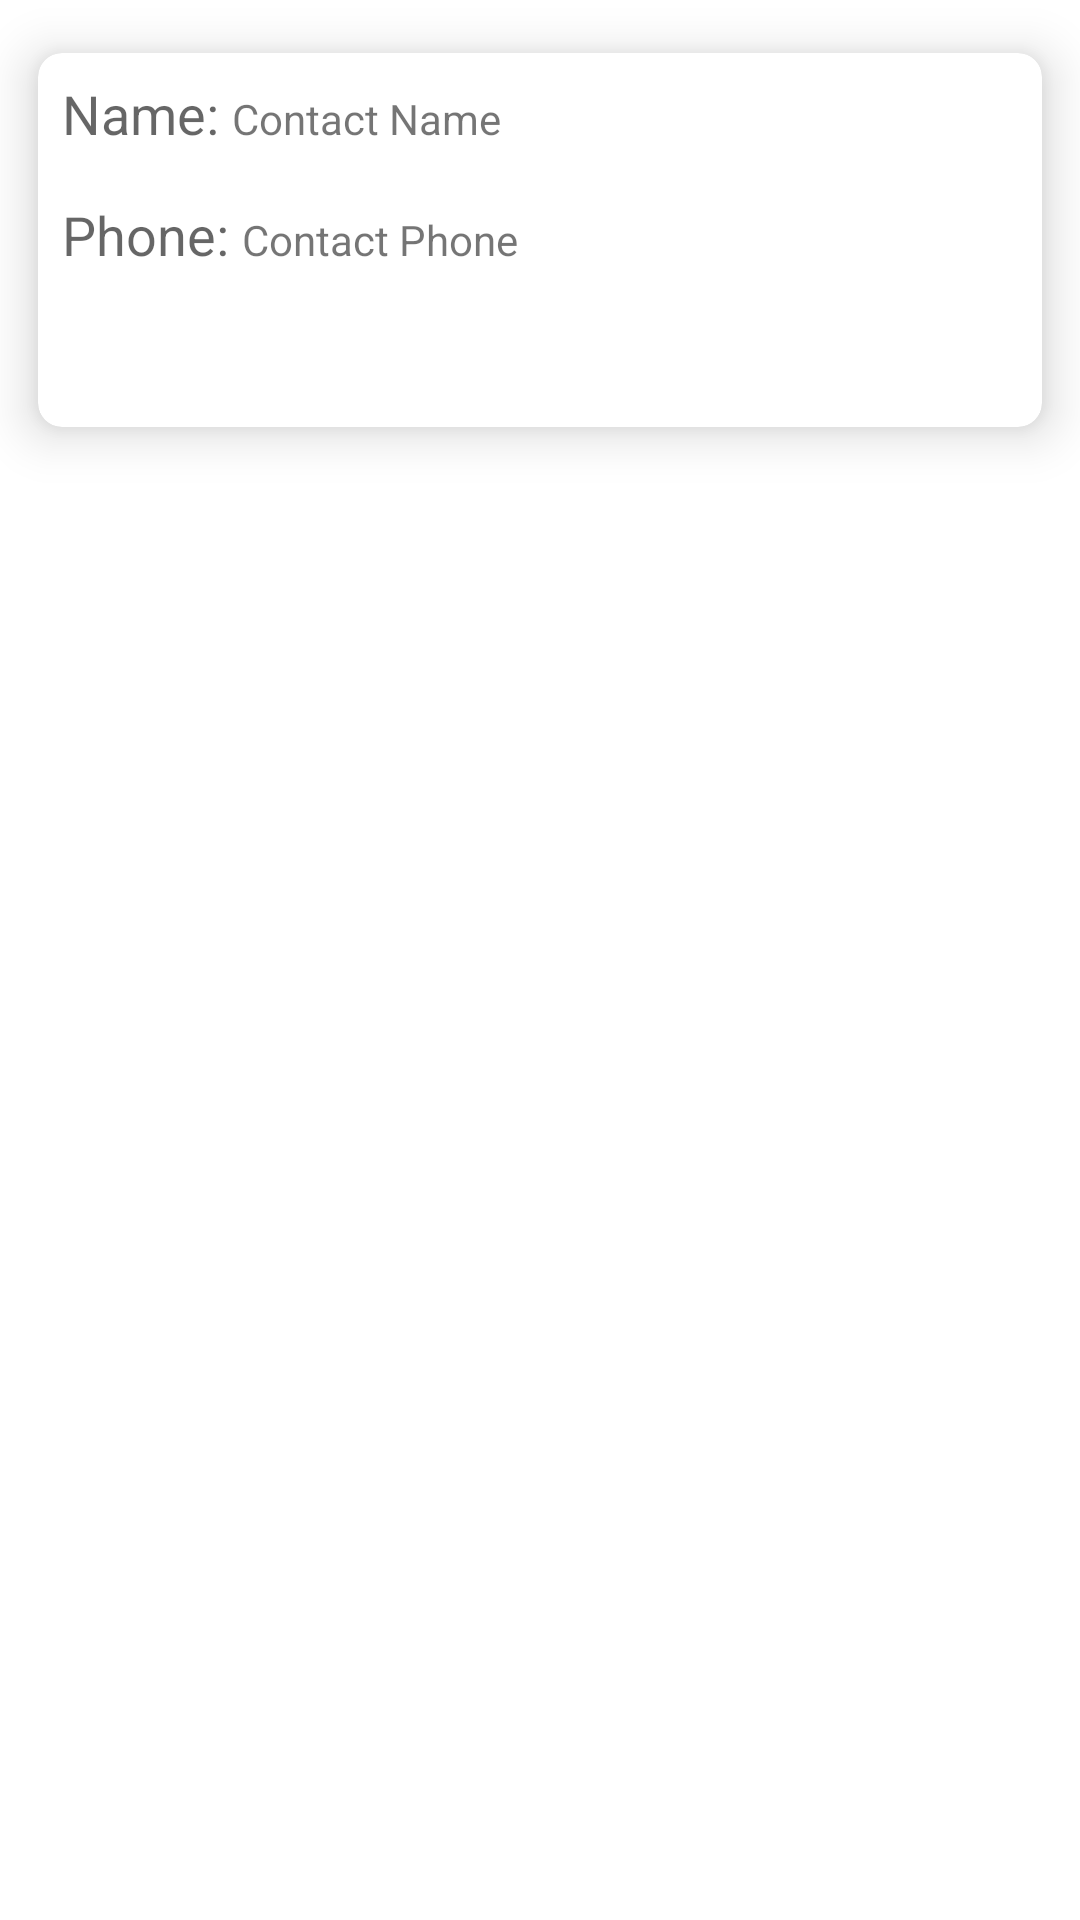

Here is an Android app screen rendered from its layout file. Give the layout XML and the strings, colors and styles it references.
<!-- AndroidManifest.xml: application theme Theme.AndroidMidTermTwo -->
<!-- res/layout/contact_row.xml -->
<?xml version="1.0" encoding="utf-8"?>
<androidx.constraintlayout.widget.ConstraintLayout xmlns:android="http://schemas.android.com/apk/res/android"
    xmlns:app="http://schemas.android.com/apk/res-auto"
    xmlns:tools="http://schemas.android.com/tools"
    android:layout_width="match_parent"
    android:layout_height="wrap_content">

    <androidx.cardview.widget.CardView
        android:id="@+id/contactCard"
        android:layout_width="match_parent"
        android:layout_height="160dp"
        android:clickable="true"
        android:focusable="true"
        app:cardBackgroundColor="@color/white"
        app:cardCornerRadius="8dp"
        app:cardElevation="10dp"
        app:cardMaxElevation="8dp"
        app:cardPreventCornerOverlap="true"
        app:cardUseCompatPadding="true"
        app:layout_constraintEnd_toEndOf="parent"
        app:layout_constraintStart_toStartOf="parent"
        app:layout_constraintTop_toTopOf="parent">

        <LinearLayout
            android:layout_width="match_parent"
            android:layout_height="match_parent"
            android:orientation="vertical"
            android:paddingBottom="16dp">

            <LinearLayout
                android:layout_width="wrap_content"
                android:layout_height="wrap_content"
                android:orientation="horizontal"
                android:padding="8dp">

                <TextView
                    android:layout_width="wrap_content"
                    android:layout_height="wrap_content"
                    android:text="Name: "
                    android:textAppearance="?android:attr/textAppearanceMedium" />

                <TextView
                    android:id="@+id/contactNameCard"
                    android:layout_width="wrap_content"
                    android:layout_height="wrap_content"
                    android:text="Contact Name" />
            </LinearLayout>


            <LinearLayout
                android:layout_width="wrap_content"
                android:layout_height="wrap_content"
                android:orientation="horizontal"
                android:padding="8dp">

                <TextView
                    android:layout_width="wrap_content"
                    android:layout_height="wrap_content"
                    android:text="Phone: "
                    android:textAppearance="?android:attr/textAppearanceMedium" />

                <TextView
                    android:id="@+id/contactPhoneCard"
                    android:layout_width="wrap_content"
                    android:layout_height="wrap_content"
                    android:text="Contact Phone" />
            </LinearLayout>

        </LinearLayout>

    </androidx.cardview.widget.CardView>
</androidx.constraintlayout.widget.ConstraintLayout>
<!-- resources referenced by this layout -->
<resources>
  <style name="Theme.AndroidMidTermTwo" parent="Theme.MaterialComponents.DayNight.DarkActionBar">
          
          <item name="colorPrimary">@color/purple_500</item>
          <item name="colorPrimaryVariant">@color/purple_700</item>
          <item name="colorOnPrimary">@color/white</item>
          
          <item name="colorSecondary">@color/teal_200</item>
          <item name="colorSecondaryVariant">@color/teal_700</item>
          <item name="colorOnSecondary">@color/black</item>
          
          <item name="android:statusBarColor">?attr/colorPrimaryVariant</item>
          
      </style>
  <!-- not gathered from this repository: default colours our renderer supplied (Android Studio template values) -->
  <color name="purple_500">#FF6200EE</color>
  <color name="purple_700">#FF3700B3</color>
  <color name="teal_200">#FF03DAC5</color>
  <color name="teal_700">#FF018786</color>
  <color name="black">#FF000000</color>
  <color name="white">#FFFFFFFF</color>
</resources>
